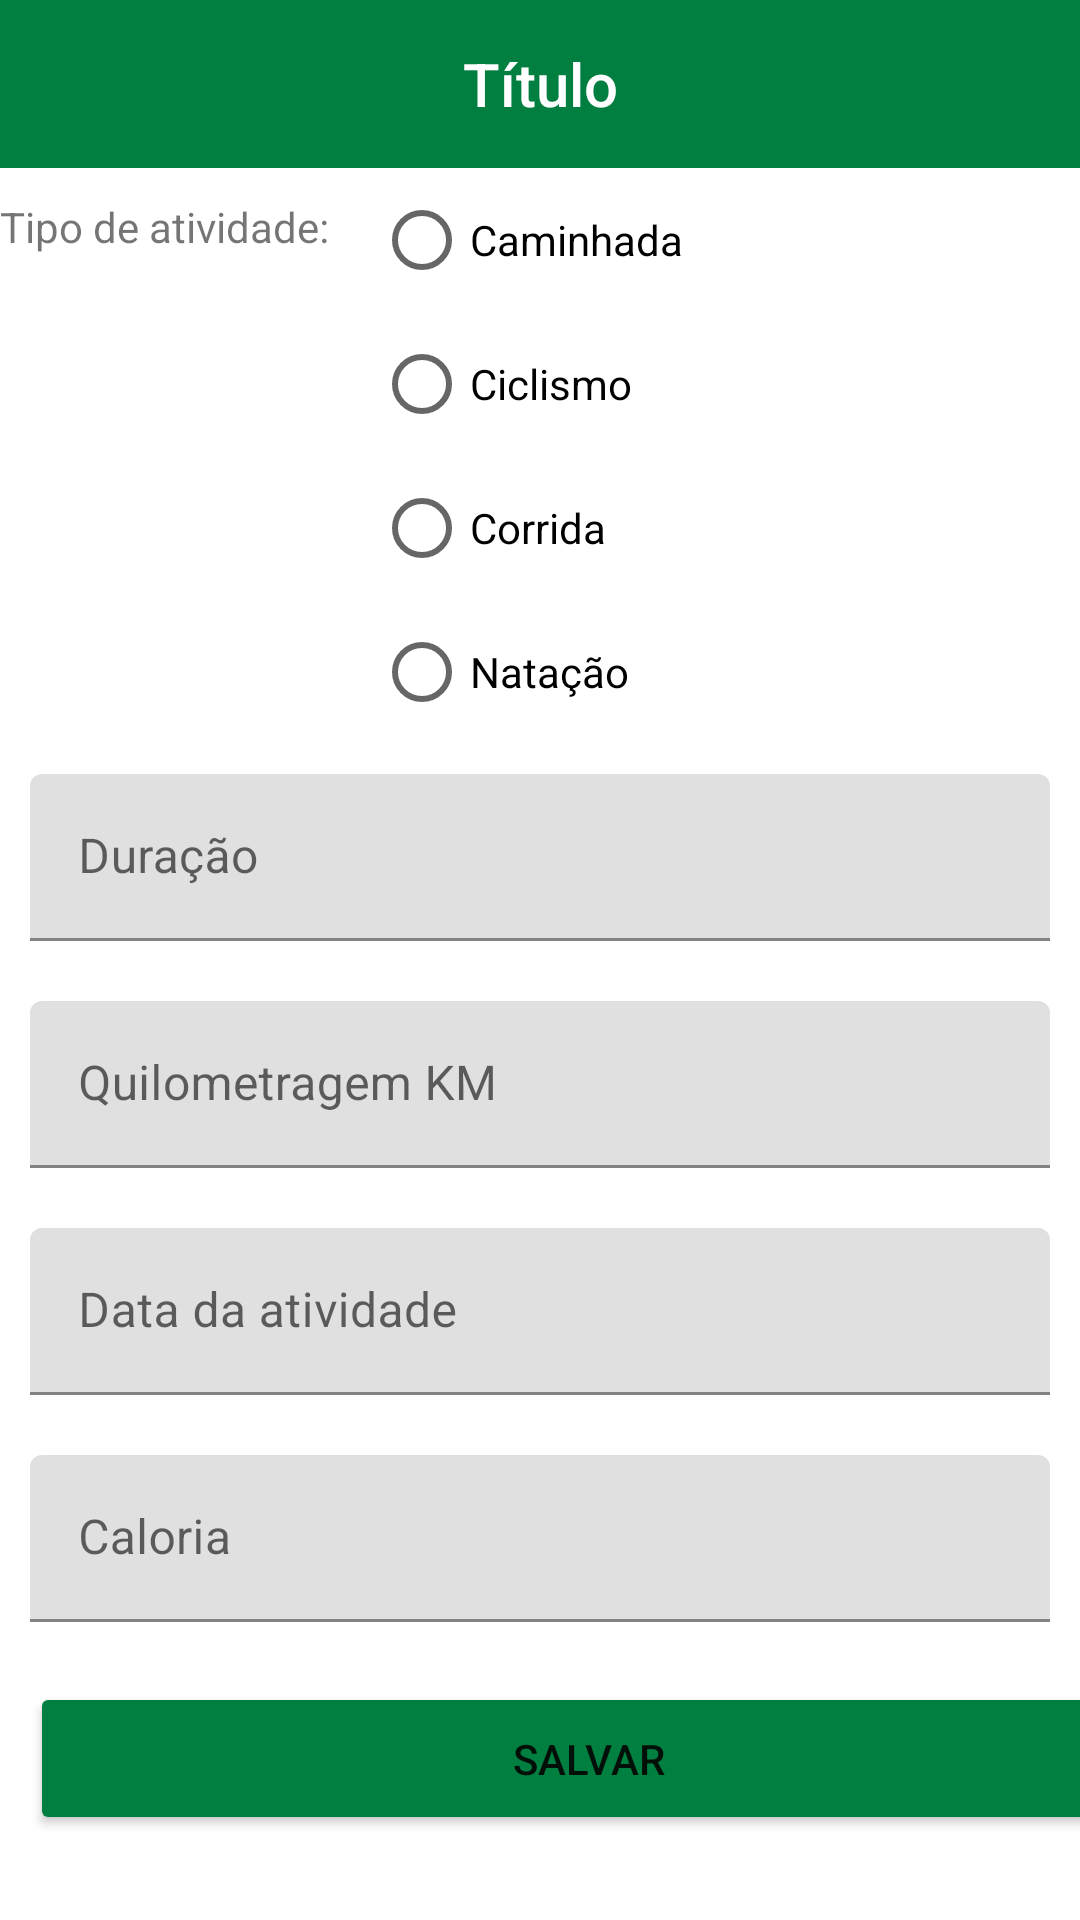

Layout XML and referenced resources for this Android screen:
<!-- AndroidManifest.xml: application theme Theme.IFitness -->
<!-- res/layout/activity_cadastro_atividade.xml -->
<?xml version="1.0" encoding="utf-8"?>
<LinearLayout xmlns:android="http://schemas.android.com/apk/res/android"
    xmlns:app="http://schemas.android.com/apk/res-auto"
    xmlns:tools="http://schemas.android.com/tools"
    android:layout_width="match_parent"
    android:layout_height="match_parent"
    tools:context=".MainActivity">

    <LinearLayout
        android:layout_width="match_parent"
        android:layout_height="match_parent"
        android:orientation="vertical"
        tools:layout_editor_absoluteX="143dp"
        tools:layout_editor_absoluteY="-16dp">

        <com.google.android.material.appbar.AppBarLayout
            android:layout_width="match_parent"
            android:layout_height="wrap_content">

            <include layout="@layout/menu_toolbar_layout"
                android:layout_width="match_parent"
                android:layout_height="?attr/actionBarSize" />

        </com.google.android.material.appbar.AppBarLayout>

        <LinearLayout
            android:layout_width="match_parent"
            android:layout_height="wrap_content"
            android:orientation="horizontal">

            <TextView
                android:id="@+id/txtAtividades"
                android:layout_width="wrap_content"
                android:layout_height="wrap_content"
                android:gravity="center"
                android:text="@string/txtTipoAtividade"
                android:layout_marginRight="15dp"
                android:layout_marginTop="10dp" />

            <RadioGroup
                android:layout_width="wrap_content"
                android:layout_height="wrap_content"
                android:id="@+id/rgTipoAtividade">

                <RadioButton
                    android:layout_width="wrap_content"
                    android:layout_height="wrap_content"
                    android:text="@string/rbCaminhada"
                    android:id="@+id/rbCaminhada" />
                <RadioButton
                    android:layout_width="wrap_content"
                    android:layout_height="wrap_content"
                    android:text="@string/rbCiclismo"
                    android:id="@+id/rbCiclismo" />
                <RadioButton
                    android:layout_width="wrap_content"
                    android:layout_height="wrap_content"
                    android:text="@string/rbCorrida"
                    android:id="@+id/rbCorrida" />
                <RadioButton
                    android:layout_width="wrap_content"
                    android:layout_height="wrap_content"
                    android:text="@string/rbNatacao"
                    android:id="@+id/rbNatacao" />
            </RadioGroup>

        </LinearLayout>

        <com.google.android.material.textfield.TextInputLayout
            android:layout_width="match_parent"
            android:layout_height="wrap_content">
            <com.google.android.material.textfield.TextInputEditText
                android:layout_width="match_parent"
                android:layout_height="wrap_content"
                android:layout_margin="10dp"
                android:inputType="number"
                android:imeOptions="actionNext"
                android:hint="@string/strgDuracao"
                android:id="@+id/txtDuracao" />
        </com.google.android.material.textfield.TextInputLayout>

        <com.google.android.material.textfield.TextInputLayout
            android:layout_width="match_parent"
            android:layout_height="wrap_content">
            <com.google.android.material.textfield.TextInputEditText
                android:layout_width="match_parent"
                android:layout_height="wrap_content"
                android:layout_margin="10dp"
                android:inputType="numberDecimal"
                android:imeOptions="actionNext"
                android:hint="@string/strgKM"
                android:id="@+id/txtKM" />
        </com.google.android.material.textfield.TextInputLayout>

        <com.google.android.material.textfield.TextInputLayout
            android:layout_width="match_parent"
            android:layout_height="wrap_content">
            <com.google.android.material.textfield.TextInputEditText
                android:layout_width="match_parent"
                android:layout_height="wrap_content"
                android:layout_margin="10dp"
                android:inputType="date"
                android:imeOptions="actionNext"
                android:hint="@string/strDataAtividade"
                android:id="@+id/txtDataAtividade" />
        </com.google.android.material.textfield.TextInputLayout>

        <com.google.android.material.textfield.TextInputLayout
            android:layout_width="match_parent"
            android:layout_height="wrap_content">
            <com.google.android.material.textfield.TextInputEditText
                android:layout_width="match_parent"
                android:layout_height="wrap_content"
                android:layout_margin="10dp"
                android:inputType="number"
                android:imeOptions="actionNext"
                android:hint="@string/strgCaloria"
                android:id="@+id/txtCaloria" />
        </com.google.android.material.textfield.TextInputLayout>

        <Button
            android:id="@+id/btnAddAtividade"
            android:layout_width="372dp"
            android:layout_height="51dp"
            android:layout_marginLeft="10dp"
            android:layout_marginTop="10dp"
            android:text="@string/btnSalvar"
            tools:layout_editor_absoluteX="19dp"
            tools:layout_editor_absoluteY="264dp"
            android:backgroundTint="@color/green_primary"/>/>

    </LinearLayout>

</LinearLayout>
<!-- res/layout/menu_toolbar_layout.xml (included above) -->
<?xml version="1.0" encoding="utf-8"?>
<androidx.appcompat.widget.Toolbar xmlns:android="http://schemas.android.com/apk/res/android"
    android:id="@+id/toolbar"
    android:layout_width="match_parent"
    android:layout_height="?attr/actionBarSize"
    android:background="@color/green_primary">

    <TextView
        android:id="@+id/txtTituloToolbar"
        android:layout_width="wrap_content"
        android:layout_height="wrap_content"
        android:layout_gravity="center"
        android:text="@string/txtTituloToolbar"
        android:textAppearance="@android:style/TextAppearance.DeviceDefault.Widget.ActionBar.Title"
        android:textColor="@android:color/white" />

</androidx.appcompat.widget.Toolbar>
<!-- resources referenced by this layout -->
<resources>
  <color name="green_primary">#007f40</color>
  <string name="btnSalvar">Salvar</string>
  <string name="rbCaminhada">Caminhada</string>
  <string name="rbCiclismo">Ciclismo</string>
  <string name="rbCorrida">Corrida</string>
  <string name="rbNatacao">Natação</string>
  <string name="strDataAtividade">Data da atividade</string>
  <string name="strgCaloria">Caloria</string>
  <string name="strgDuracao">Duração</string>
  <string name="strgKM">Quilometragem KM</string>
  <string name="txtTipoAtividade">Tipo de atividade:</string>
  <string name="txtTituloToolbar">Título</string>
  <style name="Theme.IFitness" parent="Theme.MaterialComponents.Light.NoActionBar">
          
          <item name="colorPrimary">@color/green_primary</item>
          <item name="colorPrimaryVariant">@color/green_third</item>
          <item name="colorOnPrimary">@color/white</item>
          
          <item name="colorSecondary">@color/green_second</item>
          <item name="colorSecondaryVariant">@color/green_third</item>
          <item name="colorOnSecondary">@color/black</item>
          
          <item name="android:statusBarColor" tools:targetApi="l">?attr/colorPrimaryVariant</item>
          
      </style>
  <color name="green_third">#FF03DAC5</color>
  <color name="white">#FFFFFFFF</color>
  <color name="green_second">#FF018786</color>
  <color name="black">#FF000000</color>
</resources>
